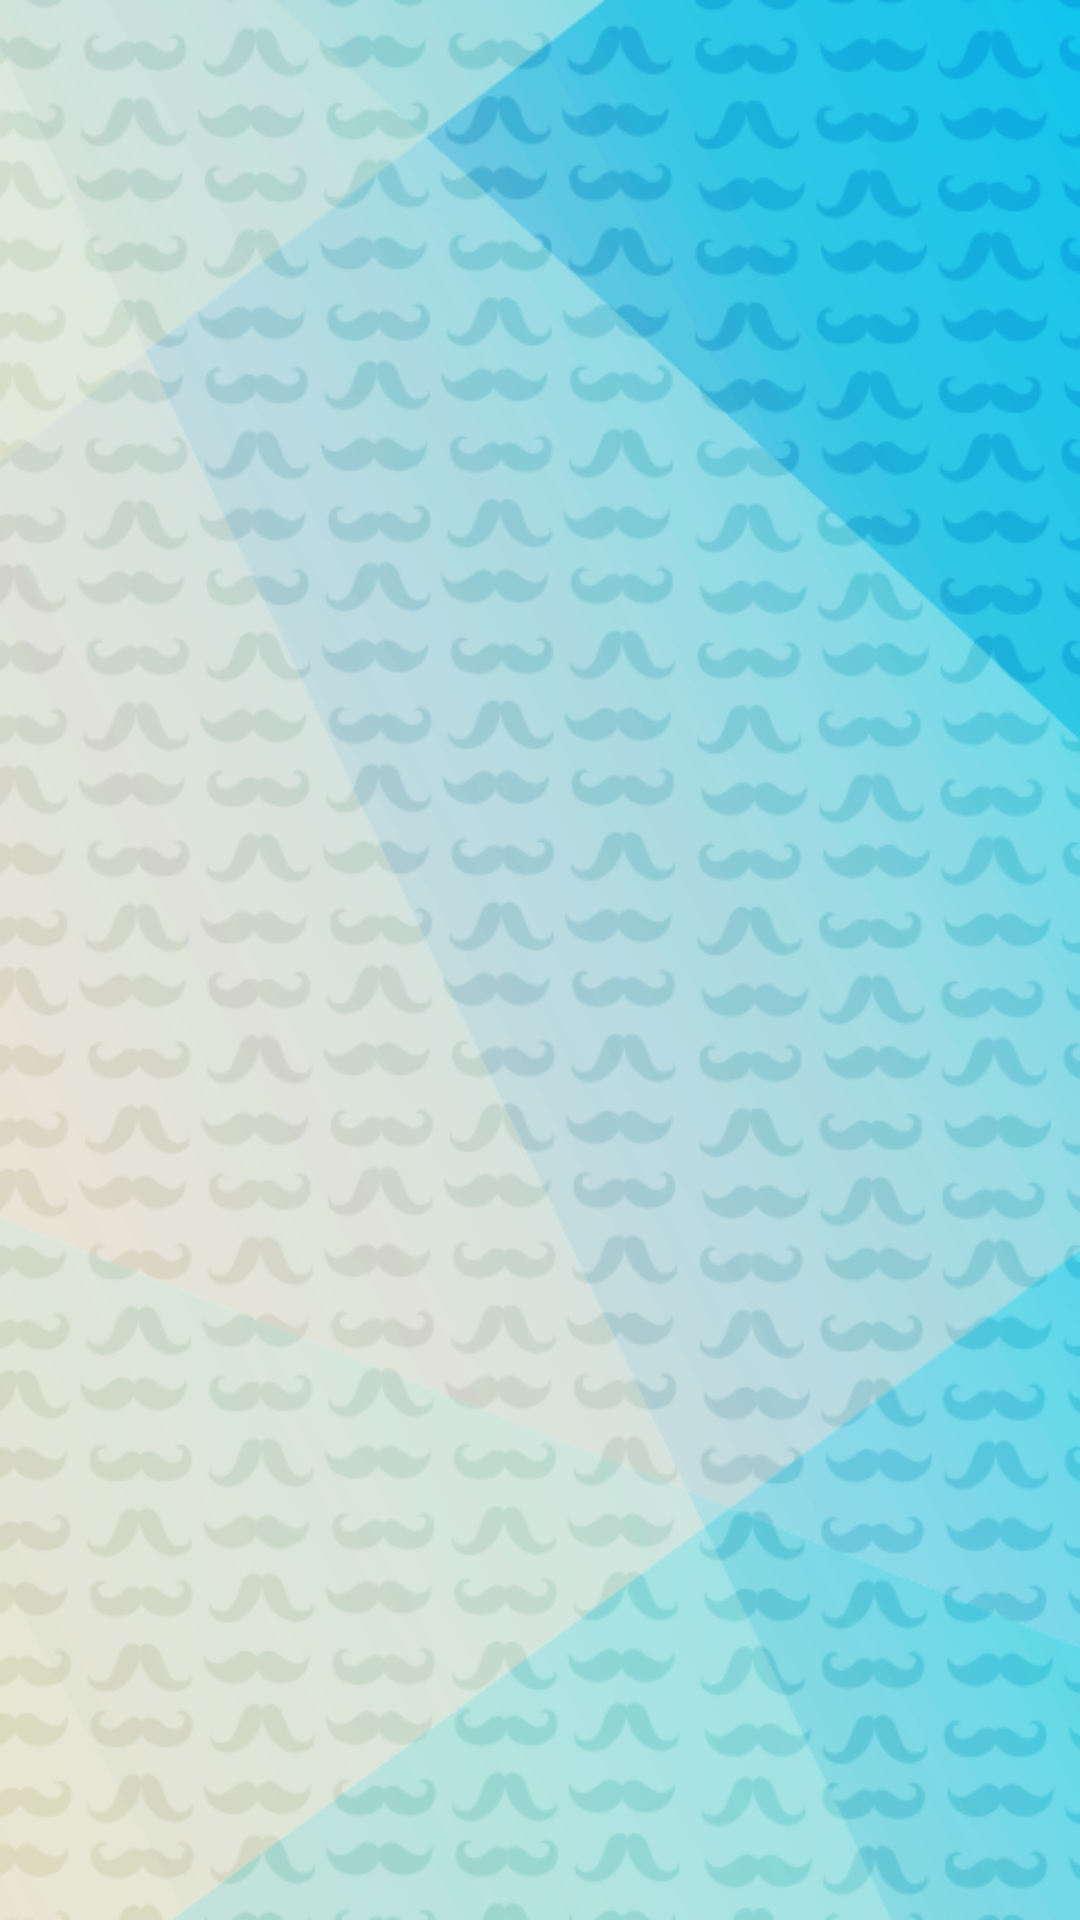

Write the Android layout XML for this screen, with the resource values it uses.
<!-- AndroidManifest.xml: application theme AppTheme.NoActionBar -->
<!-- res/layout/activity_main.xml -->
<?xml version="1.0" encoding="utf-8"?>
<android.support.constraint.ConstraintLayout xmlns:android="http://schemas.android.com/apk/res/android"
    xmlns:app="http://schemas.android.com/apk/res-auto"
    xmlns:tools="http://schemas.android.com/tools"
    android:id="@+id/activity_main"
    android:layout_width="match_parent"
    android:layout_height="match_parent"
    android:background="@drawable/app_back_ground"
    tools:context="com.app.movemberweapon.ui.MainActivity">

    <FrameLayout
        android:id="@+id/container"
        android:layout_width="wrap_content"
        android:layout_height="wrap_content"></FrameLayout>

</android.support.constraint.ConstraintLayout>
<!-- resources referenced by this layout -->
<resources>
  <!-- drawable app_back_ground: png bitmap (drawable, 187234 bytes) -->
  <style name="AppTheme.NoActionBar">
          <item name="windowActionBar">false</item>
          <item name="windowNoTitle">true</item>
      </style>
</resources>
